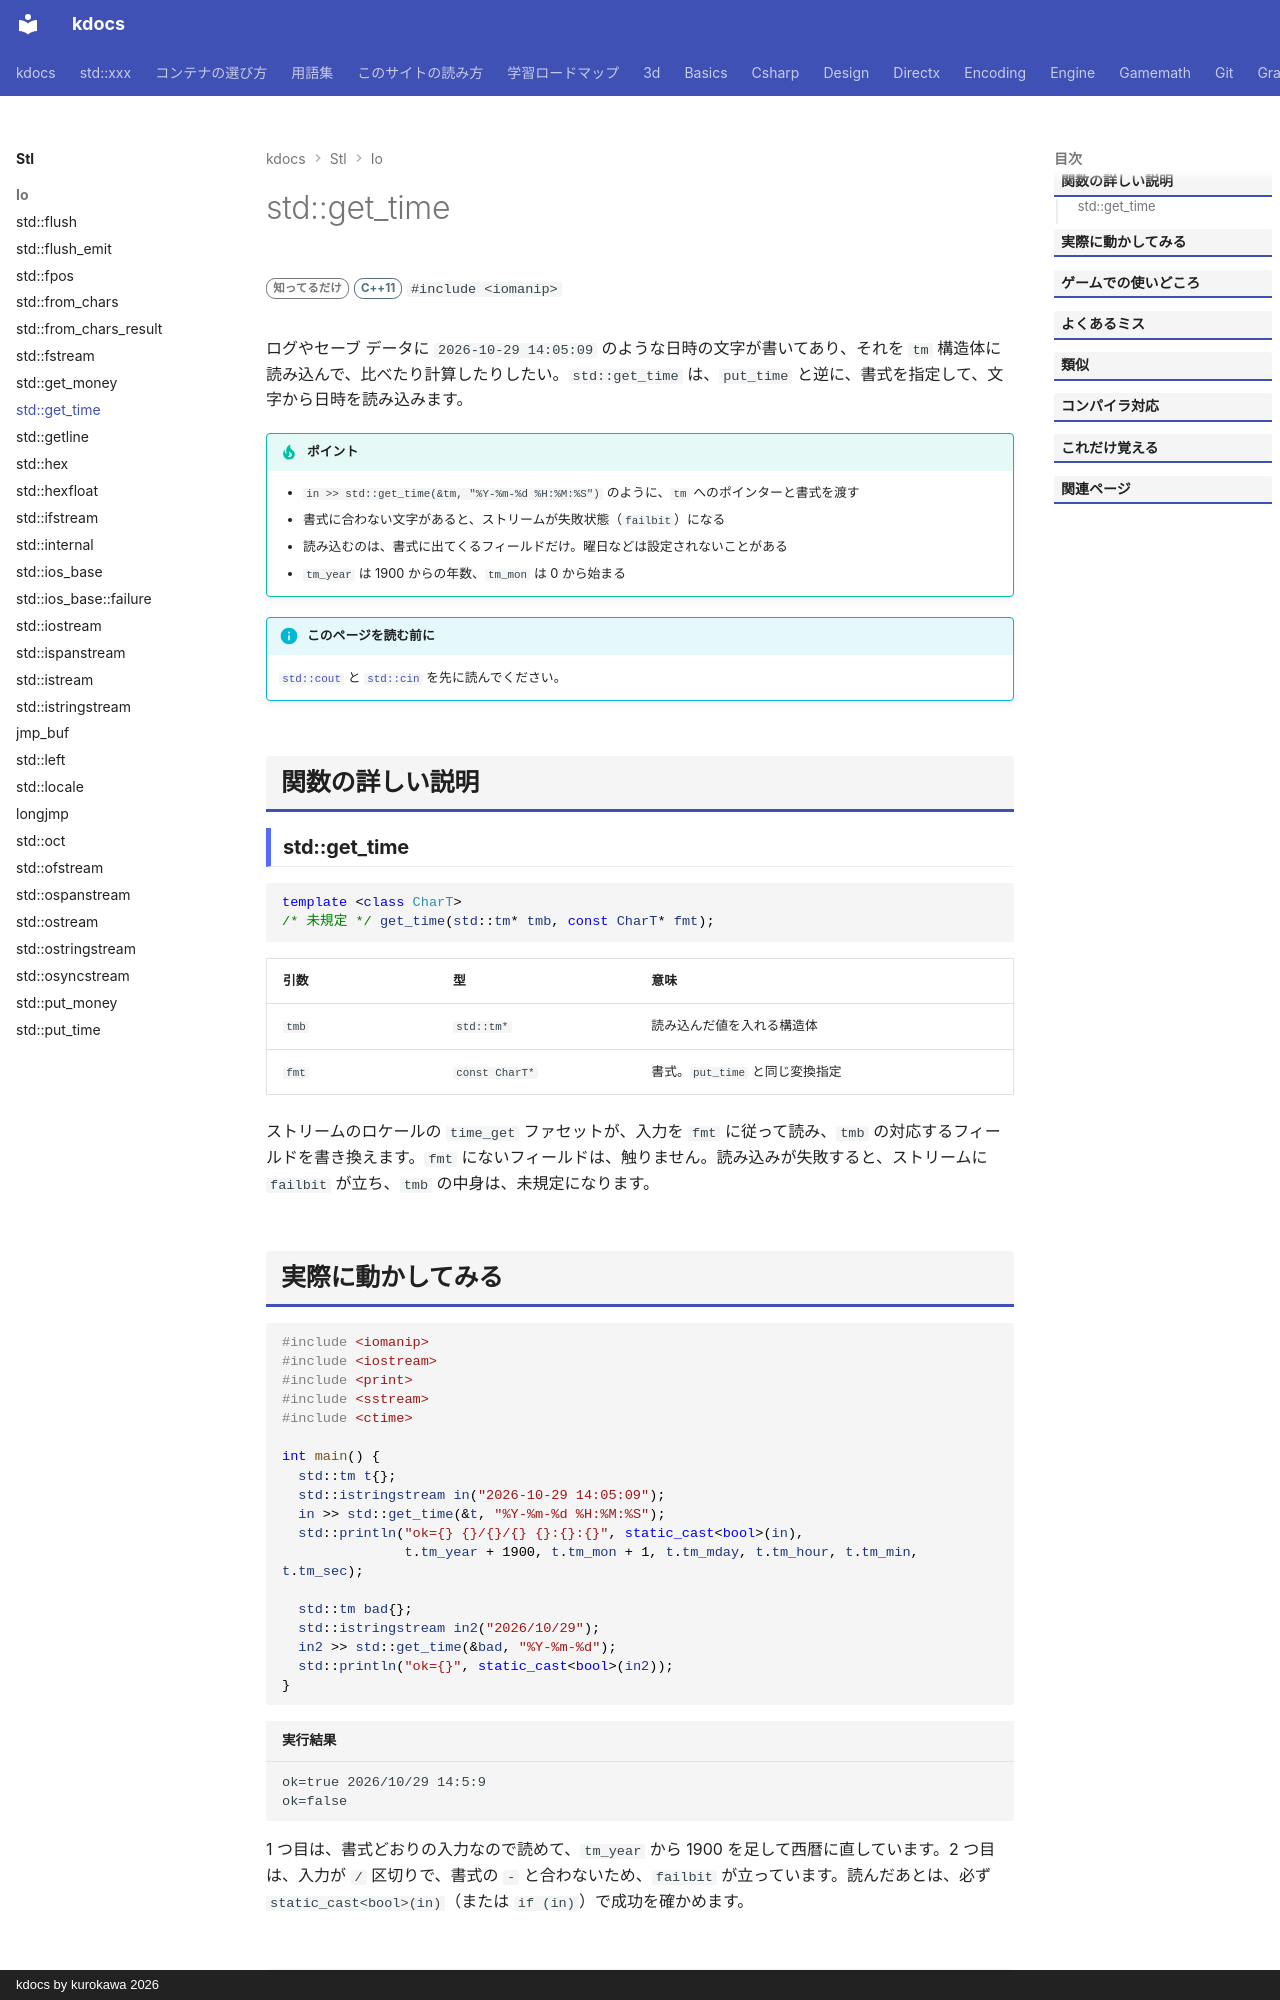

repository: qwzxdf/kdocs · page: stl/io/get_time/index.html · generator: mkdocs · copyright: kdocs by kurokawa 2026

---
title: std::get_time
summary: "日時を、書式を指定して読み込む。"
order: 900
tags:
  - 入出力・文字列
---

# std::get_time

<div class="page-badges" markdown>
<span class="rank rank-rare">知ってるだけ</span>
<span class="ver ver-11">C++11</span>
`#include <iomanip>`
</div>

ログやセーブ データに `2026-10-29 14:05:09` のような日時の文字が書いてあり、それを `tm` 構造体に読み込んで、比べたり計算したりしたい。`std::get_time` は、`put_time` と逆に、書式を指定して、文字から日時を読み込みます。

!!! tip "ポイント"
    - `in >> std::get_time(&tm, "%Y-%m-%d %H:%M:%S")` のように、`tm` へのポインターと書式を渡す
    - 書式に合わない文字があると、ストリームが失敗状態（`failbit`）になる
    - 読み込むのは、書式に出てくるフィールドだけ。曜日などは設定されないことがある
    - `tm_year` は 1900 からの年数、`tm_mon` は 0 から始まる

!!! info "このページを読む前に"
    [`std::cout`](cout.md) と [`std::cin`](cin.md) を先に読んでください。

## 関数の詳しい説明

### std::get_time {#get_time}

```cpp
template <class CharT>
/* 未規定 */ get_time(std::tm* tmb, const CharT* fmt);
```

| 引数 | 型 | 意味 |
| --- | --- | --- |
| `tmb` | `std::tm*` | 読み込んだ値を入れる構造体 |
| `fmt` | `const CharT*` | 書式。`put_time` と同じ変換指定 |

ストリームのロケールの `time_get` ファセットが、入力を `fmt` に従って読み、`tmb` の対応するフィールドを書き換えます。`fmt` にないフィールドは、触りません。読み込みが失敗すると、ストリームに `failbit` が立ち、`tmb` の中身は、未規定になります。
